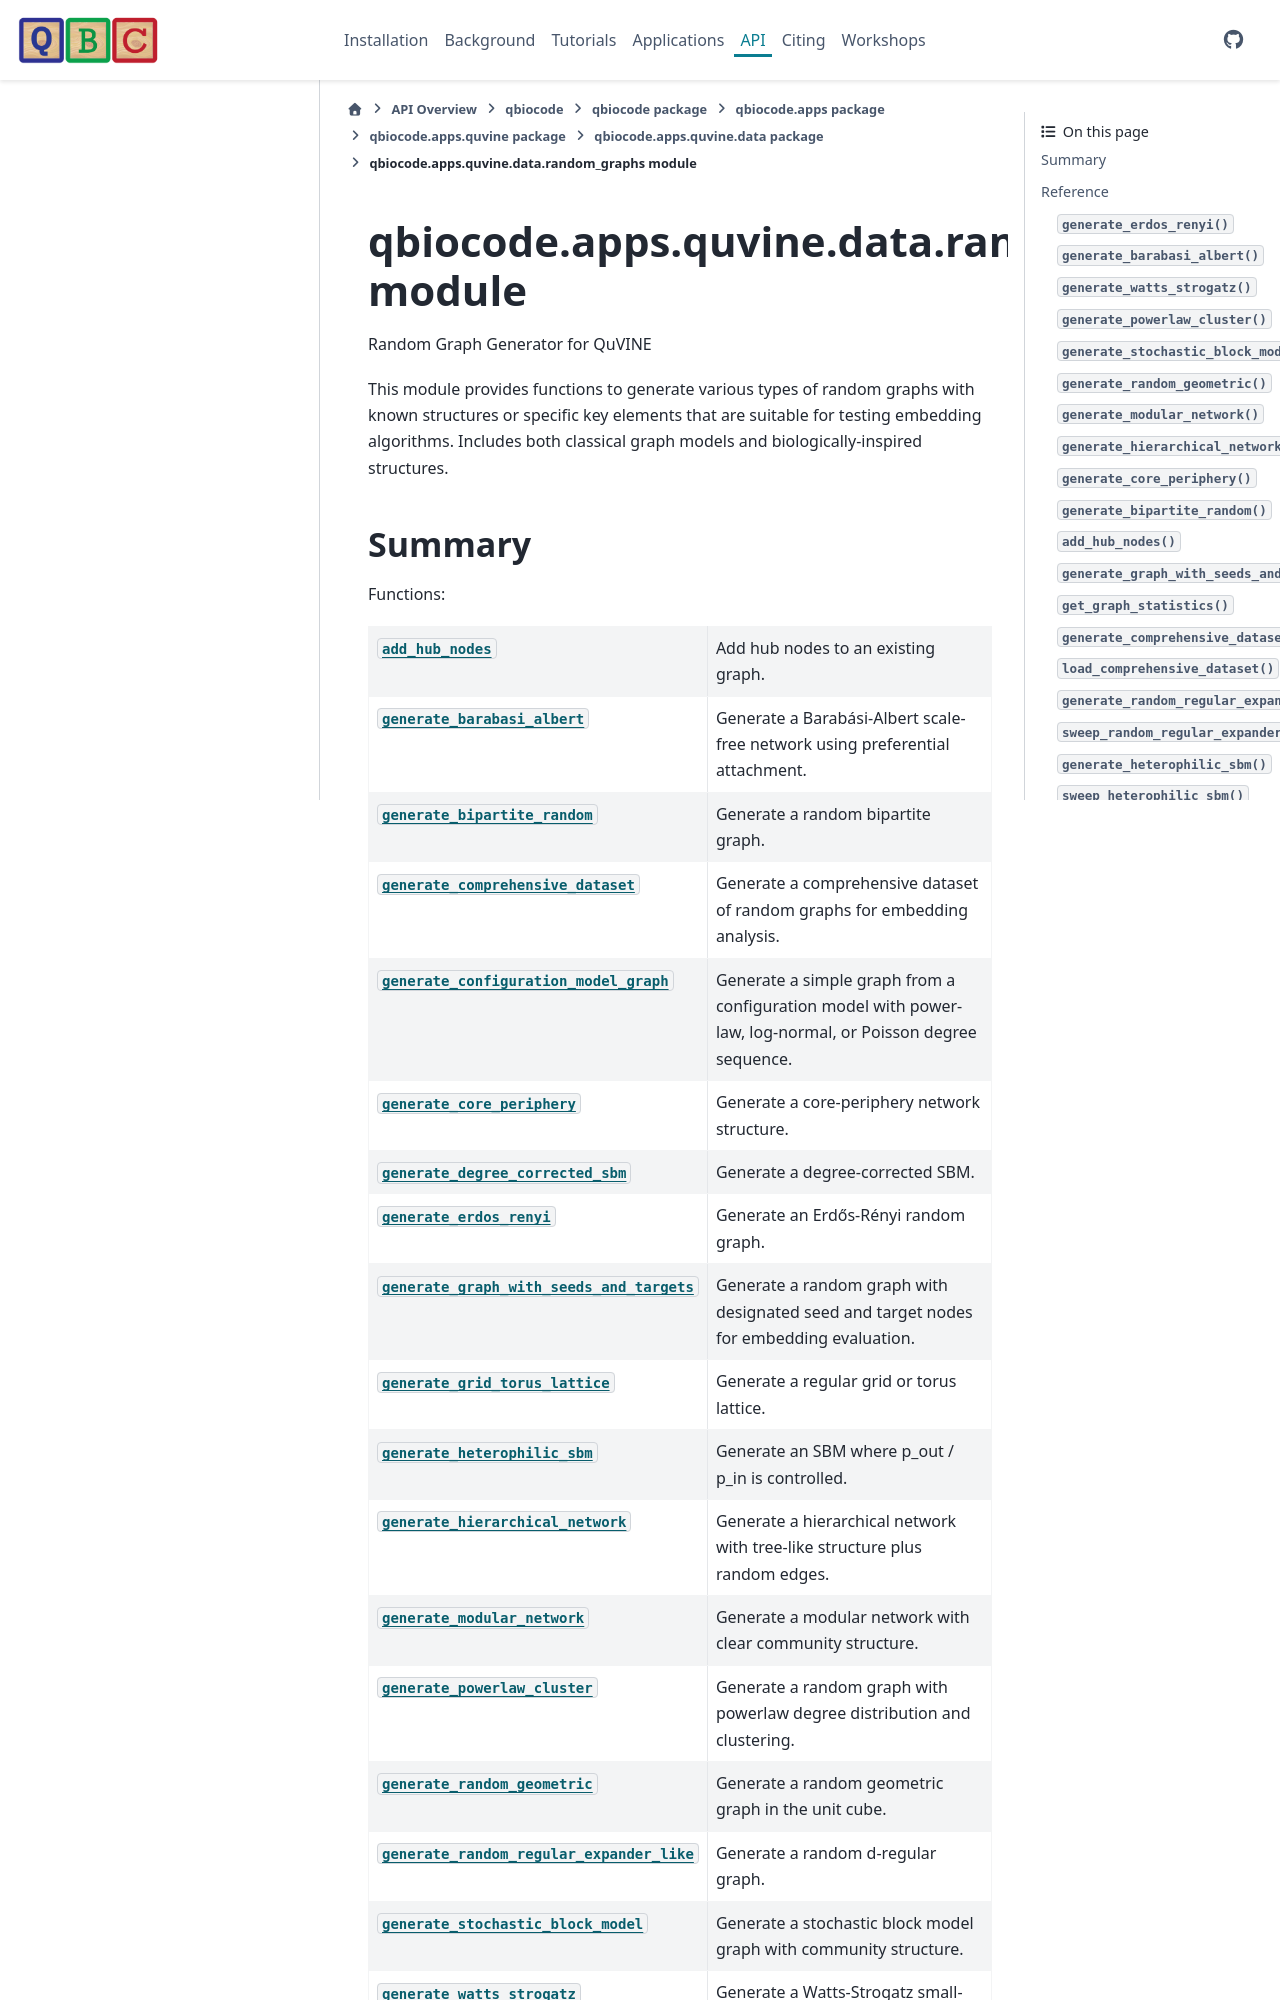

repository: qiskit-community/QBioCode · page: api/qbiocode.apps.quvine.data.random_graphs.html · generator: sphinx


:autogenerated:

qbiocode.apps.quvine.data.random_graphs module
==============================================

.. currentmodule:: qbiocode.apps.quvine.data.random_graphs

.. automodule:: qbiocode.apps.quvine.data.random_graphs
    :members: add_hub_nodes, generate_barabasi_albert, generate_bipartite_rando
